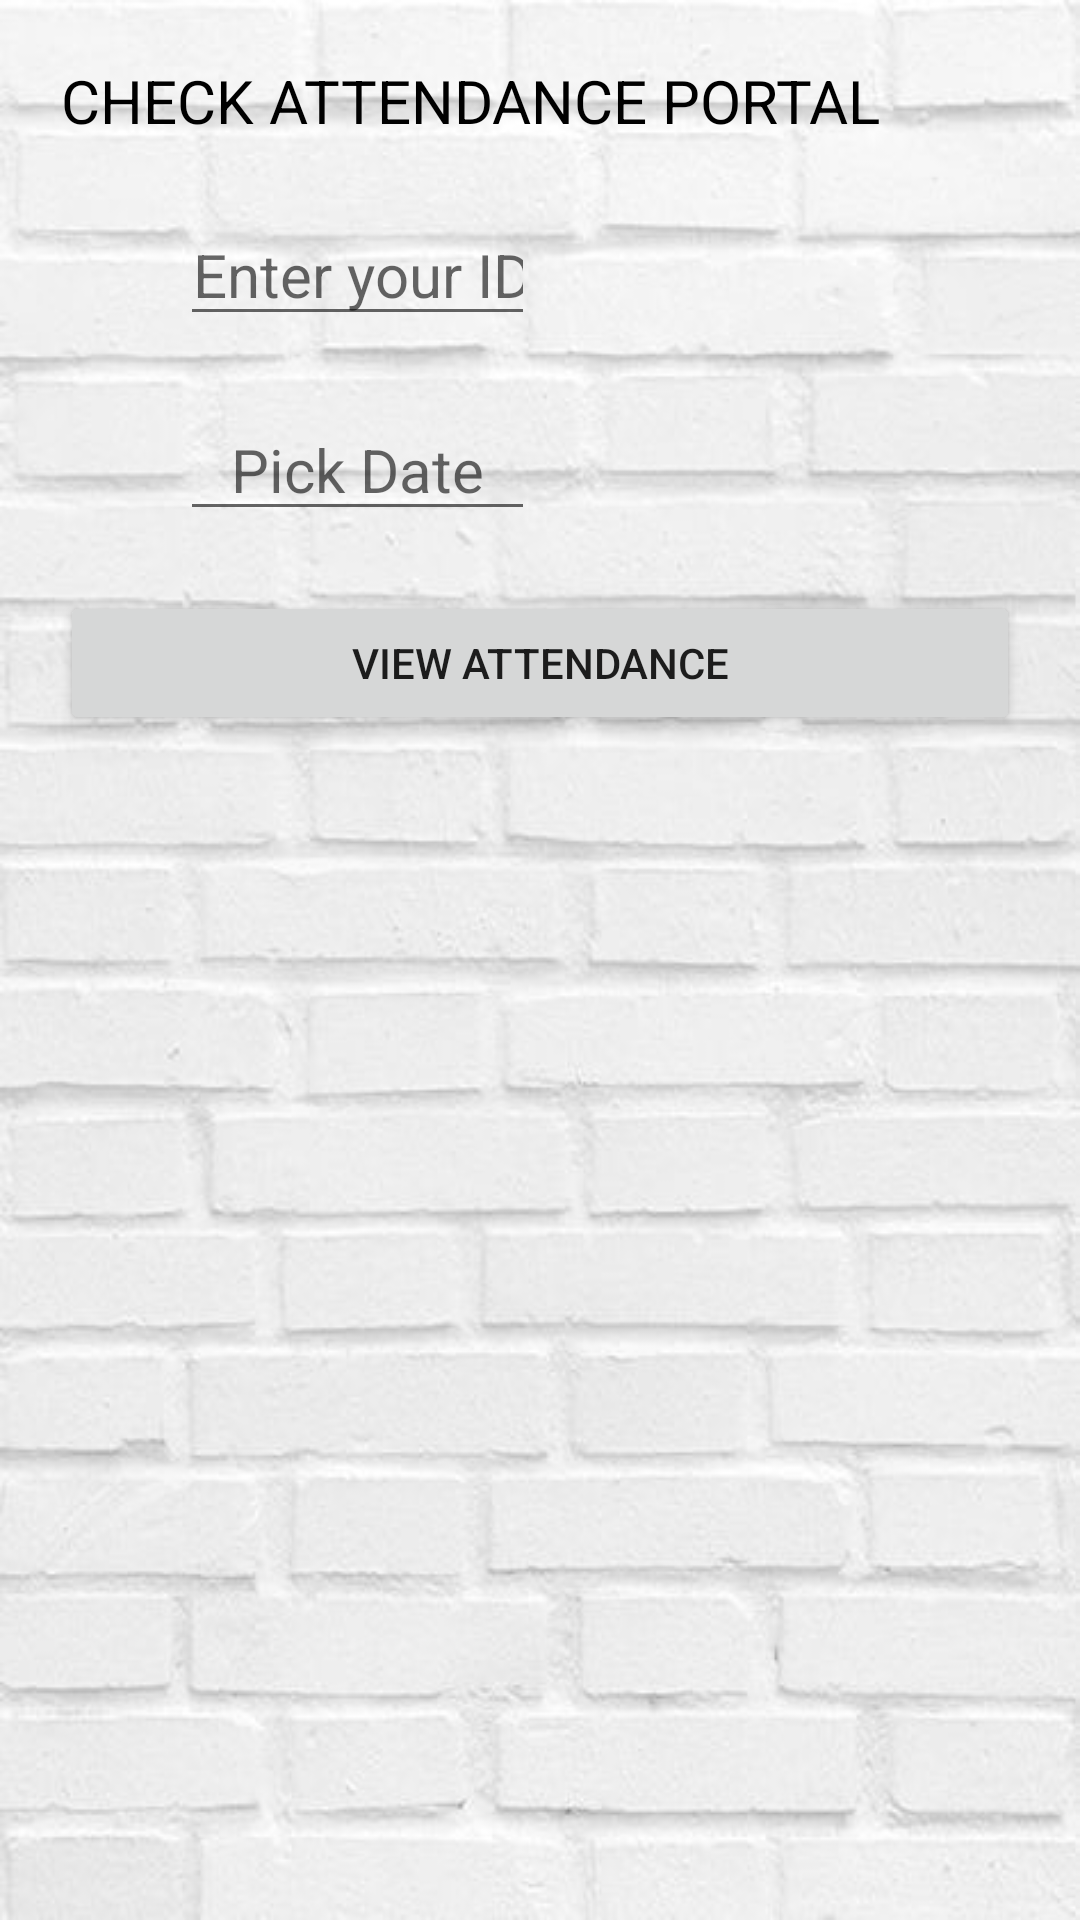

Produce the Android XML layout that renders to this screen, including the resource entries it uses.
<!-- AndroidManifest.xml: application theme Theme.AppCompat.Light.DarkActionBar -->
<!-- res/layout/check_attendance.xml -->
<?xml version="1.0" encoding="utf-8"?>
<LinearLayout xmlns:android="http://schemas.android.com/apk/res/android"
    xmlns:tools="http://schemas.android.com/tools"
    xmlns:app="http://schemas.android.com/apk/res-auto"
    android:layout_width="match_parent"
    android:layout_height="match_parent"
    android:orientation="vertical"
    tools:context="com.example.android.mark_attendance"
    android:background="@drawable/dashboard_uii"
    android:padding="20dp">


    <TextView
        android:layout_width="wrap_content"
        android:layout_height="wrap_content"
        android:layout_below="@id/idBox"
        android:layout_centerHorizontal="true"
        android:gravity="center"
        android:text="CHECK ATTENDANCE PORTAL"
        android:textColor="@color/black"
        android:textSize="20dp" />


    <EditText
        android:id="@+id/idBoxx"
        android:layout_width="wrap_content"
        android:layout_height="wrap_content"
        android:gravity="center"
        android:ems="5"
        android:layout_marginLeft="40dp"
        android:layout_marginTop="21dp"
        android:textColor="@color/black"
        android:hint="Enter your ID"
        android:inputType="textPersonName"
        android:textSize="20dp" />

    <EditText
        android:id="@+id/idDate"
        android:layout_width="wrap_content"
        android:layout_height="wrap_content"
        android:gravity="center"
        android:ems="5"
        android:layout_marginLeft="40dp"
        android:layout_marginTop="21dp"
        android:textColor="@color/black"
        android:hint="Pick Date"
        android:inputType="textPersonName"
        android:textSize="20dp"
        android:layout_below="@+id/idBox"
        tools:ignore="ObsoleteLayoutParam" />

    <androidx.cardview.widget.CardView
        android:layout_width="match_parent"
        android:layout_height="wrap_content"
        app:cardElevation="10dp"
        app:cardCornerRadius="20dp"
        android:layout_margin="10dp"
        android:visibility="gone"
        app:cardBackgroundColor="#000"
        app:cardMaxElevation="12dp"
        app:cardPreventCornerOverlap="true"
        app:cardUseCompatPadding="true"
        android:id="@+id/card_view991"
        >
        
        
        
        
        
        
        

        <TextView
            android:layout_width="wrap_content"
            android:layout_height="wrap_content"
            android:layout_gravity="left|center"
            android:layout_marginTop="20dp"
            android:layout_marginBottom="20dp"
            android:textSize="20sp"
            android:textStyle="bold"
            android:id="@+id/text_card1"
            android:textColor="#fff"
            />
        <TextView
            android:layout_width="wrap_content"
            android:layout_height="wrap_content"
            android:layout_gravity="right"
            android:layout_marginTop="20dp"
            android:layout_marginBottom="20dp"
            android:textSize="20sp"
            android:textStyle="bold"
            android:id="@+id/text_card21"
            android:layout_below="@+id/text_card"
            android:textColor="#fff"
            />



    </androidx.cardview.widget.CardView>


    <Button
        android:text="View Attendance"
        android:layout_width="fill_parent"
        android:layout_height="wrap_content"
        android:layout_below="@+id/fingerstring"
        android:layout_centerHorizontal="true"
        android:layout_marginTop="20dp"
        android:id="@+id/Login59" />

</LinearLayout>
<!-- resources referenced by this layout -->
<resources>
  <color name="black">#FF000000</color>
  <!-- drawable dashboard_uii: png bitmap (drawable-xxhdpi, 249439 bytes) -->
  <string name="app_name">Meena Electric </string>
</resources>
